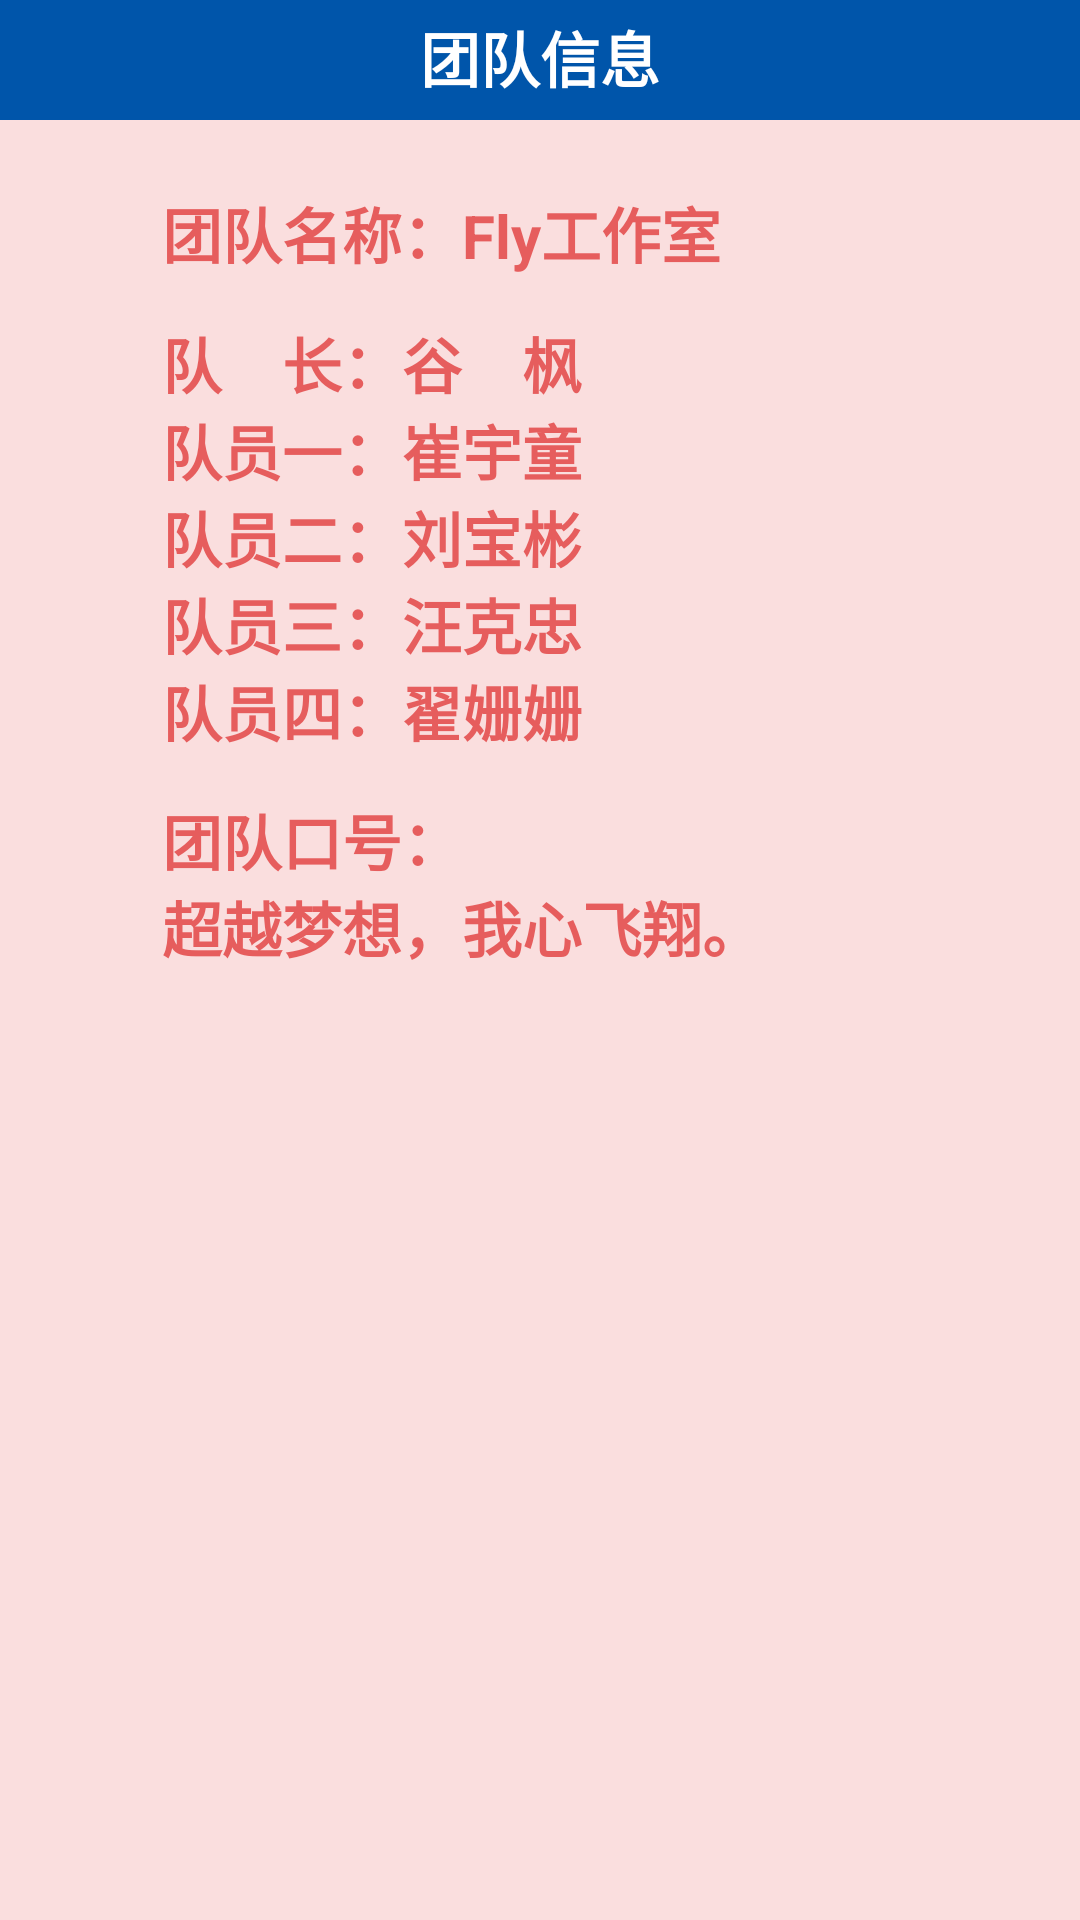

The Android layout XML behind this screen, and the referenced resources:
<!-- AndroidManifest.xml: application theme AppTheme -->
<!-- res/layout/support_creator.xml -->
<?xml version="1.0" encoding="utf-8"?>
<LinearLayout xmlns:android="http://schemas.android.com/apk/res/android"
    android:layout_width="match_parent"
    android:layout_height="match_parent"
    android:background="#ffffff"
    android:orientation="vertical" >
    <LinearLayout android:orientation="horizontal"
        android:layout_width="fill_parent"
        android:layout_height="40dp"
        android:background="#0055aa">        
        <TextView android:layout_width="fill_parent"
            android:layout_height="40dp"
            android:gravity="center|center_vertical"
            android:text="团队信息"            
            android:textColor="#ffffff"
            android:textSize="20sp"
            android:textStyle="bold"            
            android:paddingBottom="2dp"/>
	</LinearLayout>
	<LinearLayout android:layout_width="fill_parent"
	    android:layout_height="fill_parent"
	    android:layout_weight="1.0"
	    android:orientation="vertical"
	    android:background="#33e65d5d">
	    <TextView android:layout_width="267dp"
	        android:layout_height="wrap_content"
	        android:layout_marginTop="23dp"
	        android:layout_marginLeft="54dp"
	        android:text="团队名称：Fly工作室"
	        android:textColor="#e65d5d"
	        android:textSize="20sp"
	        android:textStyle="bold"/>
	    <TextView android:layout_width="267dp"
	        android:layout_height="wrap_content"
	        android:layout_marginTop="14dp"
	        android:layout_marginLeft="54dp"
	        android:text="队    长：谷    枫
                                                                    队员一：崔宇童
                                                                   队员二：刘宝彬
                                                                  队员三：汪克忠
                                                                 队员四：翟姗姗"
	        android:textColor="#e65d5d"
	        android:textSize="20sp"
	        android:textStyle="bold"/>
	    <TextView android:layout_width="267dp"
	        android:layout_height="wrap_content"
	        android:layout_marginTop="14dp"
	        android:layout_marginLeft="54dp"
	        android:text="团队口号：
                                                                    超越梦想，我心飞翔。"
	        android:textColor="#e65d5d"
	        android:textSize="20sp"
	        android:textStyle="bold"/>	        
	</LinearLayout>      
</LinearLayout>
<!-- resources referenced by this layout -->
<resources>
  <style name="AppTheme" parent="AppBaseTheme">
          
      </style>
  <style name="AppBaseTheme" parent="android:Theme.Light">
          
      </style>
</resources>
